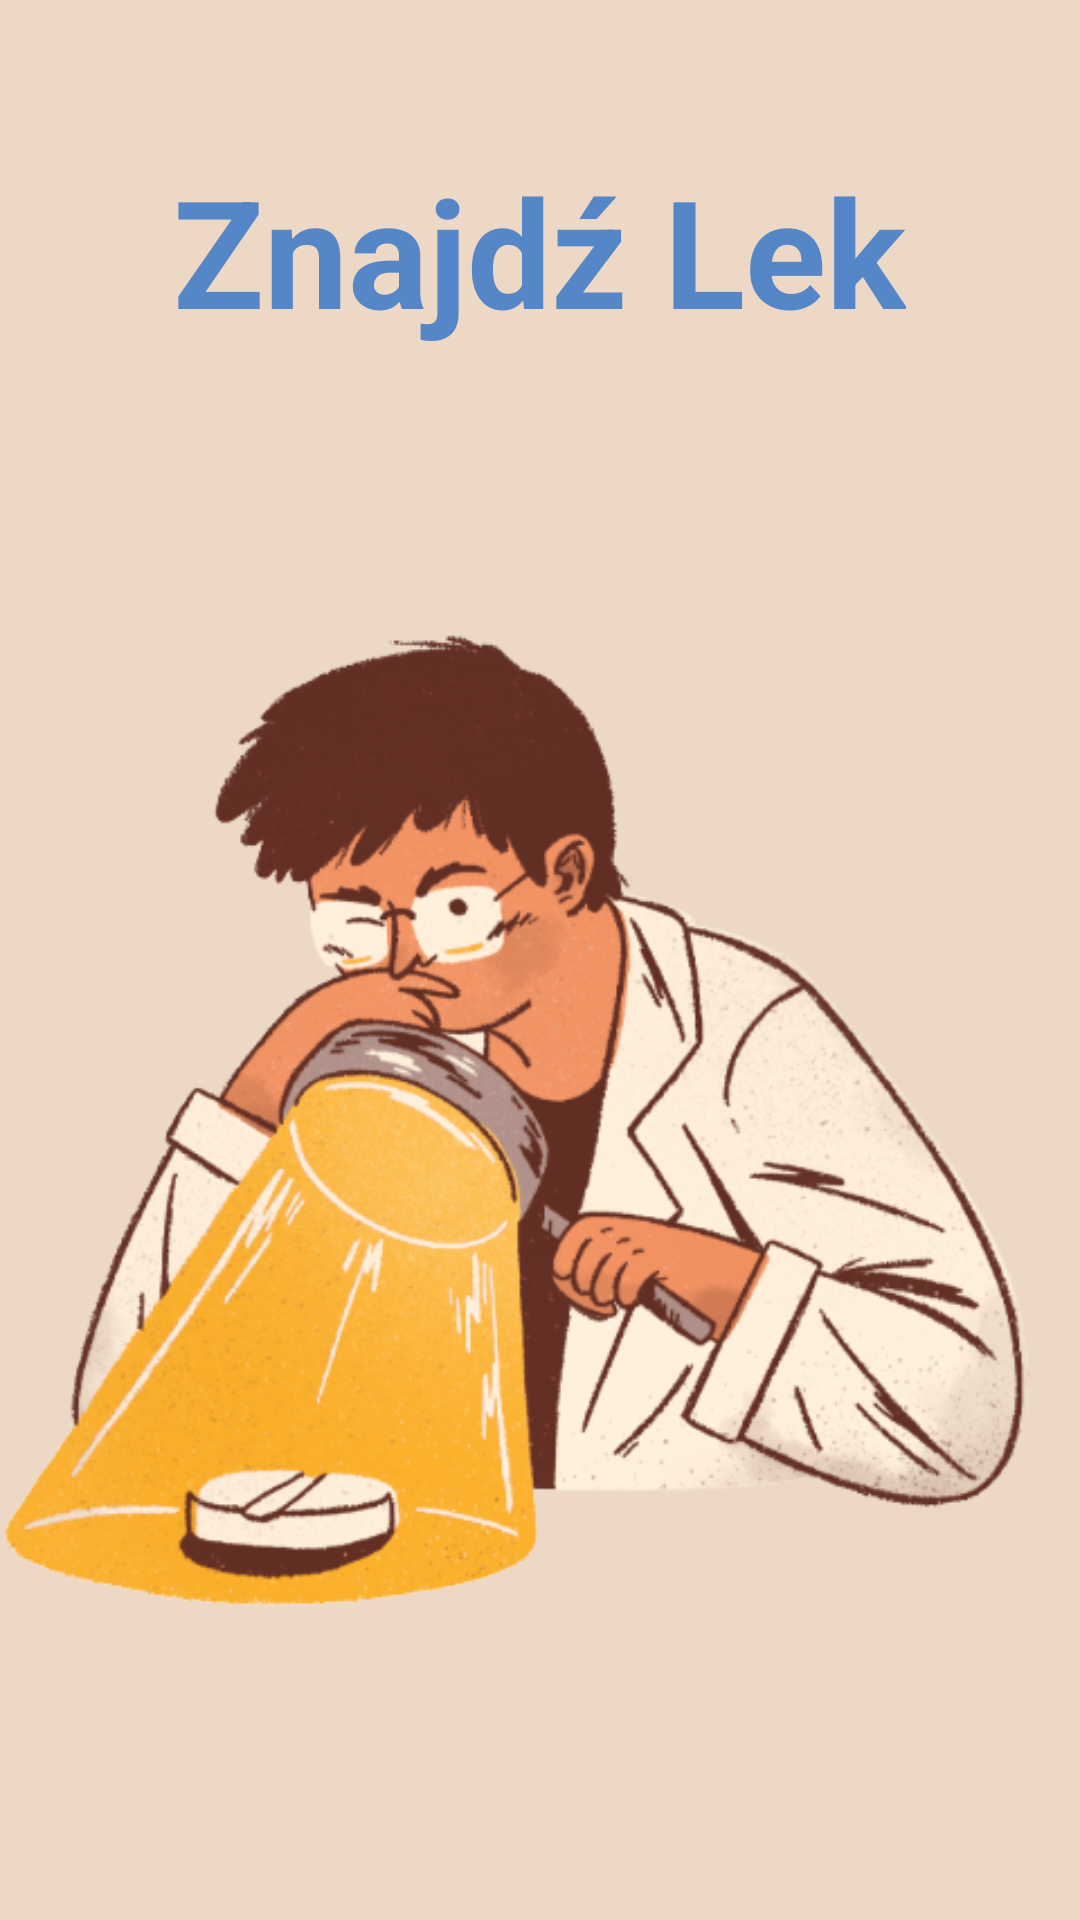

This screen was rendered from an Android layout file. Write that file and the resources it references.
<!-- AndroidManifest.xml: application theme Theme.ZnajdzLek -->
<!-- res/layout/activity_start.xml -->
<?xml version="1.0" encoding="utf-8"?>
<androidx.constraintlayout.widget.ConstraintLayout xmlns:android="http://schemas.android.com/apk/res/android"
    xmlns:app="http://schemas.android.com/apk/res-auto"
    xmlns:tools="http://schemas.android.com/tools"
    android:layout_width="match_parent"
    android:layout_height="match_parent"
    tools:context=".MainActivity">

    <RelativeLayout
        android:layout_width="match_parent"
        android:layout_height="match_parent"
        tools:context=".Start"
        tools:layout_editor_absoluteX="0dp"
        tools:layout_editor_absoluteY="0dp"
        android:background="@color/baige">


        <TextView
            android:id="@+id/textAppName"
            android:layout_width="wrap_content"
            android:layout_height="wrap_content"
            android:layout_centerHorizontal="true"
            android:layout_marginTop="50dp"
            android:text="Znajdź Lek"
            android:textColor="@color/blue"
            android:textStyle="bold"
            android:textAppearance="@color/black"
            android:textSize="50sp" />

        <ImageView
            android:id="@+id/imageViewLogo"
            android:layout_width="373dp"
            android:layout_height="370dp"
            android:layout_below="@id/textAppName"
            android:layout_alignParentEnd="true"
            android:layout_centerVertical="true"
            android:layout_marginTop="72dp"
            android:layout_marginEnd="12dp"
            android:src="@drawable/logo" />

        <Button
            android:id="@+id/btnStart"
            android:layout_width="191dp"
            android:layout_height="wrap_content"
            android:layout_below="@id/imageViewLogo"
            android:layout_centerHorizontal="true"
            android:layout_marginTop="80dp"
            android:text="Rozpocznij"
            android:backgroundTint="@color/blue"/>



    </RelativeLayout>


</androidx.constraintlayout.widget.ConstraintLayout>
<!-- resources referenced by this layout -->
<resources>
  <color name="baige">#ECD8C4</color>
  <color name="black">#FF000000</color>
  <color name="blue">#5586C7</color>
  <!-- drawable logo: png bitmap (drawable, 230107 bytes) -->
  <style name="Theme.ZnajdzLek" parent="Theme.MaterialComponents.DayNight.DarkActionBar">
          <item name="colorPrimary" tools:ignore="DuplicateDefinition">@color/purple_500</item>
          <item name="colorPrimaryVariant">@color/purple_700</item>
          <item name="colorOnPrimary">@color/white</item>
          
          <item name="colorSecondary">@color/teal_200</item>
          <item name="colorSecondaryVariant">@color/teal_700</item>
          <item name="colorOnSecondary">@color/black</item>
          
          <item name="android:statusBarColor">?attr/colorPrimaryVariant</item>
  
      </style>
  <color name="purple_500">#FF6200EE</color>
  <color name="purple_700">#FF3700B3</color>
  <color name="white">#FFFFFFFF</color>
  <color name="teal_200">#FF03DAC5</color>
  <color name="teal_700">#FF018786</color>
</resources>
